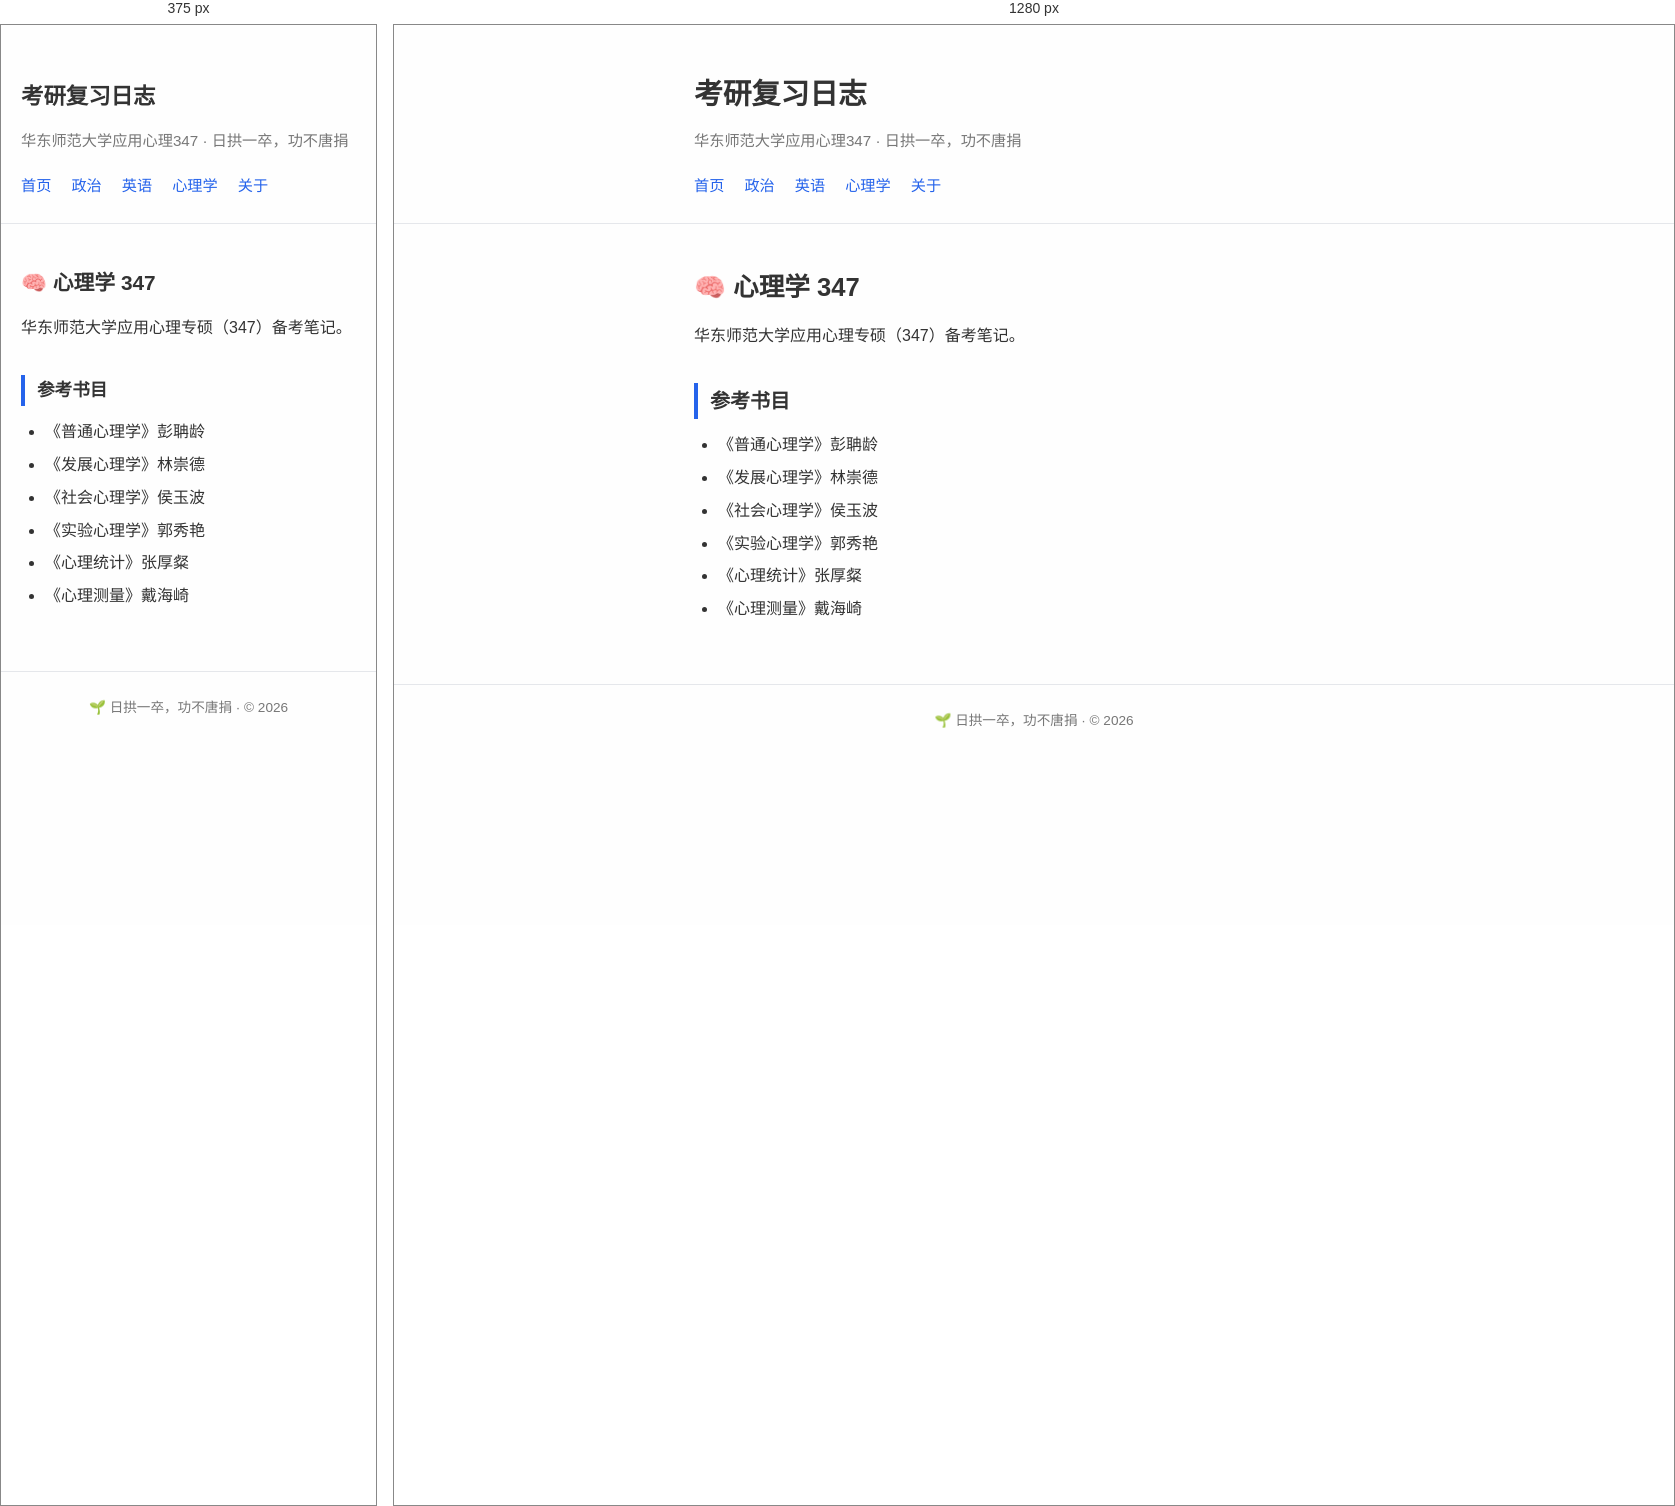
Rendered at 375 px and 1280 px, left to right.

<!-- file: psychology.html -->
<!DOCTYPE html>
<html lang="zh-CN">
<head>
  <meta charset="UTF-8">
  <meta name="viewport" content="width=device-width, initial-scale=1.0">
  <title>心理学347 | 考研复习日志</title>
  <link rel="stylesheet" href="../assets/style.css">
</head>
<body>
  <header class="site-header">
    <div class="container">
      <h1><a href="/">考研复习日志</a></h1>
      <p class="subtitle">华东师范大学应用心理347 · 日拱一卒，功不唐捐</p>
      <nav>
        <a href="/">首页</a>
        <a href="politics.html">政治</a>
        <a href="english.html">英语</a>
        <a href="psychology.html">心理学</a>
        <a href="../about.html">关于</a>
      </nav>
    </div>
  </header>

  <main class="container">
    <article class="post">
      <header class="post-header">
        <h1>🧠 心理学 347</h1>
      </header>
      <div class="post-content">
        <p>华东师范大学应用心理专硕（347）备考笔记。</p>
        <h2>参考书目</h2>
        <ul>
          <li>《普通心理学》彭聃龄</li>
          <li>《发展心理学》林崇德</li>
          <li>《社会心理学》侯玉波</li>
          <li>《实验心理学》郭秀艳</li>
          <li>《心理统计》张厚粲</li>
          <li>《心理测量》戴海崎</li>
        </ul>
      </div>
    </article>
  </main>

  <footer class="site-footer">
    <div class="container">
      <p>🌱 日拱一卒，功不唐捐 · &copy; 2026</p>
    </div>
  </footer>
</body>
</html>


/* @media block from style.css */
@media (max-width: 500px) {
  .site-header h1 a { font-size: 1.4rem; }
  .post-header h1 { font-size: 1.3rem; }
  .post-content h2 { font-size: 1.1rem; }
}